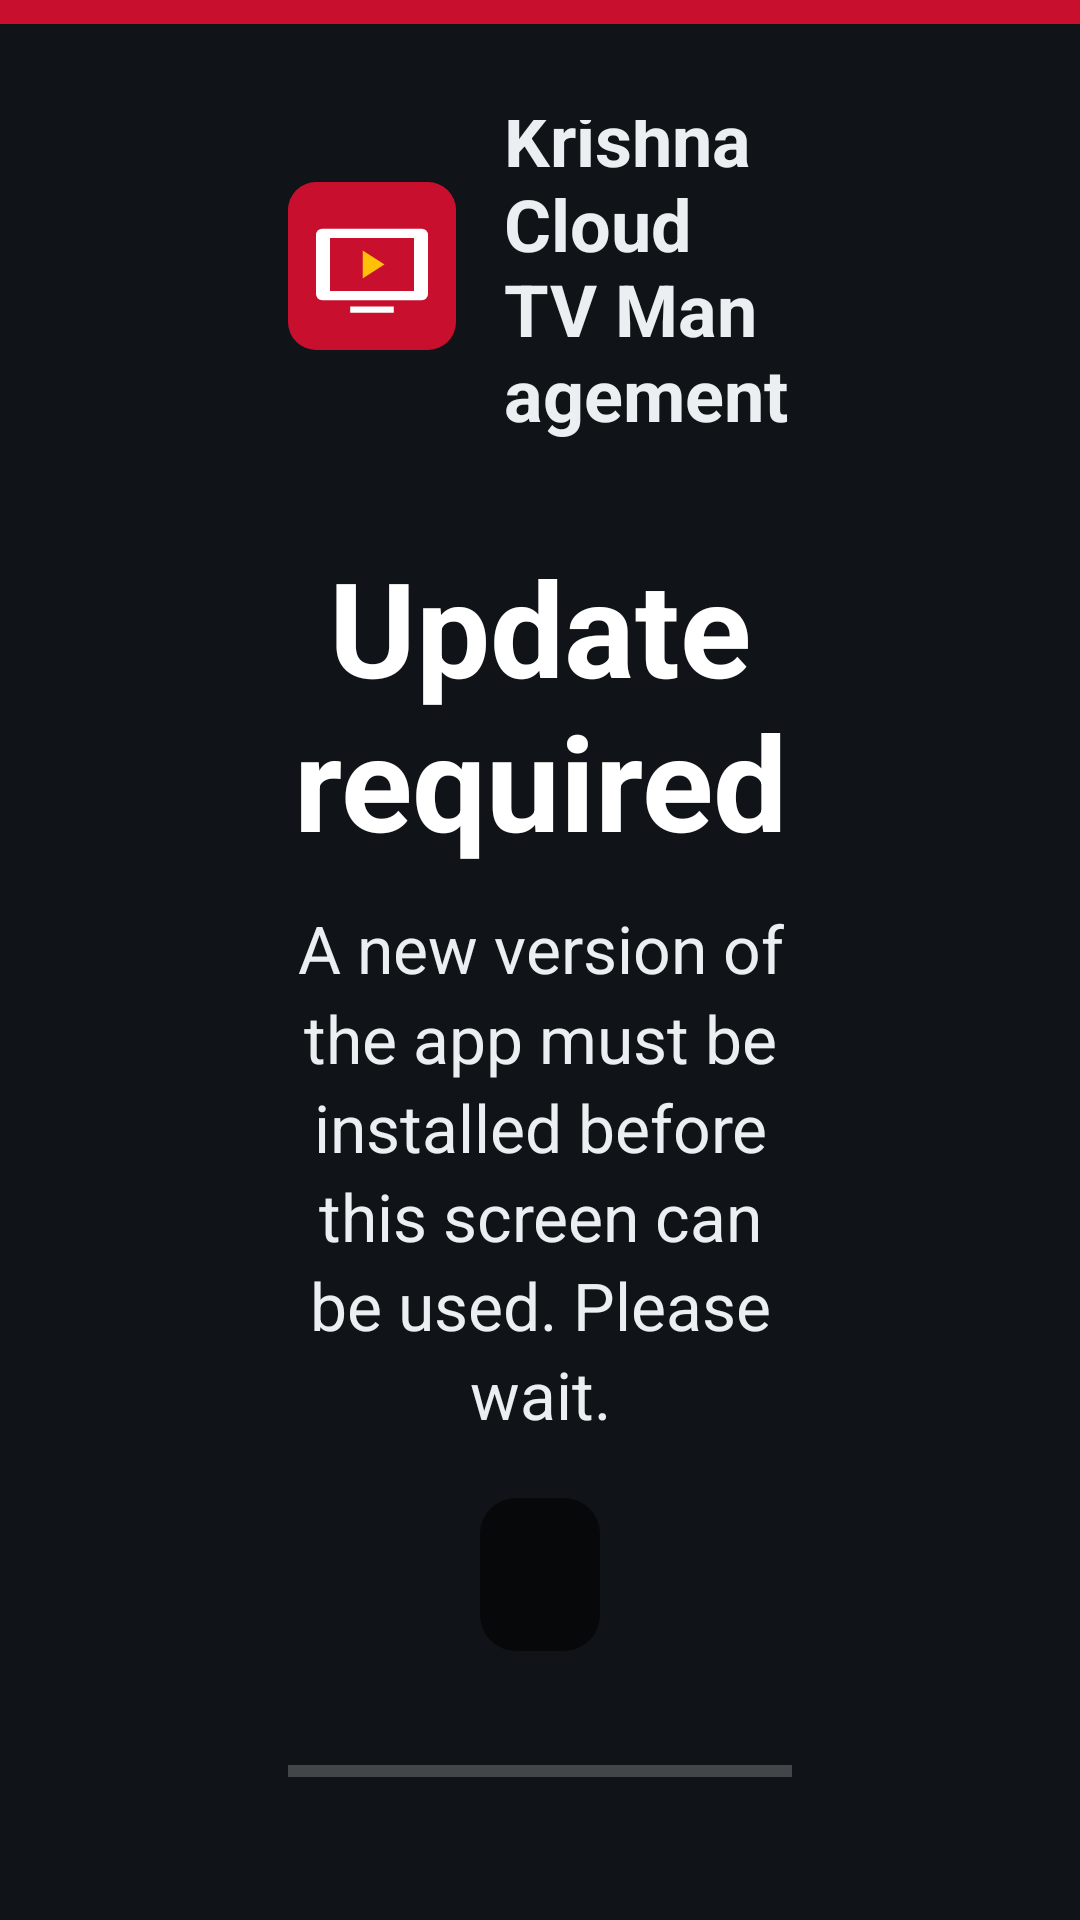

This screen was rendered from an Android layout file. Write that file and the resources it references.
<!-- AndroidManifest.xml: activity theme Theme.HotelCast.Fullscreen -->
<!-- res/layout/activity_update.xml -->
<?xml version="1.0" encoding="utf-8"?>
<FrameLayout xmlns:android="http://schemas.android.com/apk/res/android"
    xmlns:tools="http://schemas.android.com/tools"
    android:id="@+id/update_root"
    android:layout_width="match_parent"
    android:layout_height="match_parent"
    android:background="@color/settings_bg"
    tools:ignore="Overdraw">

    <View
        android:id="@+id/update_brand_bar"
        android:layout_width="match_parent"
        android:layout_height="8dp"
        android:layout_gravity="top"
        android:background="@color/brand" />

    <LinearLayout
        android:layout_width="match_parent"
        android:layout_height="match_parent"
        android:gravity="center"
        android:orientation="vertical"
        android:paddingStart="96dp"
        android:paddingTop="40dp"
        android:paddingEnd="96dp"
        android:paddingBottom="40dp">

        <LinearLayout
            android:layout_width="wrap_content"
            android:layout_height="wrap_content"
            android:gravity="center_vertical"
            android:orientation="horizontal"
            tools:ignore="UseCompoundDrawables">

            <ImageView
                android:layout_width="56dp"
                android:layout_height="56dp"
                android:contentDescription="@null"
                android:src="@drawable/ic_launcher" />

            <TextView
                android:id="@+id/update_product"
                android:layout_width="wrap_content"
                android:layout_height="wrap_content"
                android:layout_marginStart="16dp"
                android:text="@string/app_name"
                android:textColor="@color/settings_text"
                android:textSize="24sp"
                android:textStyle="bold" />
        </LinearLayout>

        <TextView
            android:id="@+id/update_title"
            android:layout_width="wrap_content"
            android:layout_height="wrap_content"
            android:layout_marginTop="32dp"
            android:gravity="center"
            android:text="@string/update_required_title"
            android:textColor="@color/white"
            android:textSize="44sp"
            android:textStyle="bold" />

        <TextView
            android:id="@+id/update_message"
            android:layout_width="wrap_content"
            android:layout_height="wrap_content"
            android:layout_marginTop="12dp"
            android:gravity="center"
            android:lineSpacingMultiplier="1.15"
            android:text="@string/update_required_message"
            android:textColor="@color/settings_text"
            android:textSize="22sp" />

        <TextView
            android:id="@+id/update_versions"
            android:layout_width="wrap_content"
            android:layout_height="wrap_content"
            android:layout_marginTop="20dp"
            android:background="@drawable/overlay_pill"
            android:gravity="center"
            android:paddingStart="20dp"
            android:paddingTop="8dp"
            android:paddingEnd="20dp"
            android:paddingBottom="8dp"
            android:textColor="@color/accent"
            android:textSize="26sp"
            android:textStyle="bold"
            tools:text="2.5.0  →  2.6.0" />

        <ProgressBar
            android:id="@+id/update_progress"
            style="?android:attr/progressBarStyleHorizontal"
            android:layout_width="match_parent"
            android:layout_height="16dp"
            android:layout_marginTop="32dp"
            android:max="100"
            android:progressTint="@color/brand"
            tools:progress="40" />

        <TextView
            android:id="@+id/update_status"
            android:layout_width="wrap_content"
            android:layout_height="wrap_content"
            android:layout_marginTop="12dp"
            android:gravity="center"
            android:textColor="@color/settings_text"
            android:textSize="20sp"
            tools:text="Downloading… 40%" />

        <TextView
            android:id="@+id/update_error"
            android:layout_width="wrap_content"
            android:layout_height="wrap_content"
            android:layout_marginTop="16dp"
            android:gravity="center"
            android:lineSpacingMultiplier="1.1"
            android:textColor="@color/accent"
            android:textSize="20sp"
            android:visibility="gone"
            tools:text="Download failed. Check the internet connection."
            tools:visibility="visible" />

        <TextView
            android:id="@+id/update_detail"
            android:layout_width="wrap_content"
            android:layout_height="wrap_content"
            android:layout_marginTop="6dp"
            android:gravity="center"
            android:textColor="@color/settings_text_dim"
            android:textSize="16sp"
            android:visibility="gone" />

        <LinearLayout
            android:id="@+id/update_buttons"
            android:layout_width="wrap_content"
            android:layout_height="wrap_content"
            android:layout_marginTop="24dp"
            android:orientation="horizontal"
            android:visibility="gone"
            tools:visibility="visible">

            <Button
                android:id="@+id/update_retry"
                style="@style/SettingsButton"
                android:layout_width="wrap_content"
                android:layout_weight="0"
                android:minWidth="220dp"
                android:text="@string/update_retry" />

            <Button
                android:id="@+id/update_allow"
                style="@style/SettingsButton"
                android:layout_width="wrap_content"
                android:layout_weight="0"
                android:minWidth="220dp"
                android:text="@string/update_allow_installs"
                android:visibility="gone" />
        </LinearLayout>
    </LinearLayout>
</FrameLayout>
<!-- resources referenced by this layout -->
<resources>
  <color name="accent">#FFFFC107</color>
  <color name="brand">#FFC8102E</color>
  <color name="settings_bg">#FF101418</color>
  <color name="settings_text">#FFECEFF1</color>
  <color name="settings_text_dim">#FFB0BEC5</color>
  <color name="white">#FFFFFFFF</color>
  <!-- drawable ic_launcher (drawable) -->
  <?xml version="1.0" encoding="utf-8"?>
  <vector xmlns:android="http://schemas.android.com/apk/res/android"
      android:width="108dp"
      android:height="108dp"
      android:viewportWidth="108"
      android:viewportHeight="108">
      <path android:fillColor="#C8102E" android:pathData="M18,0h72a18,18 0,0 1,18 18v72a18,18 0,0 1,-18 18h-72a18,18 0,0 1,-18 -18v-72a18,18 0,0 1,18 -18z" />
      <path android:fillColor="#FFFFFF" android:pathData="M22,30h64a4,4 0,0 1,4 4v38a4,4 0,0 1,-4 4h-64a4,4 0,0 1,-4 -4v-38a4,4 0,0 1,4 -4z" />
      <path android:fillColor="#C8102E" android:pathData="M27,36h54v34h-54z" />
      <path android:fillColor="#FFC107" android:pathData="M48,44l14,9 -14,9z" />
      <path android:fillColor="#FFFFFF" android:pathData="M40,80h28v4h-28z" />
  </vector>
  <!-- drawable overlay_pill (drawable) -->
  <?xml version="1.0" encoding="utf-8"?>
  <shape xmlns:android="http://schemas.android.com/apk/res/android" android:shape="rectangle">
      <corners android:radius="12dp" />
      <solid android:color="@color/overlay_shadow" />
  </shape>
  <string name="app_name">Krishna Cloud TV Management</string>
  <string name="update_allow_installs">Allow installs</string>
  <string name="update_required_message">A new version of the app must be installed before this screen can be used. Please wait.</string>
  <string name="update_required_title">Update required</string>
  <string name="update_retry">Try again</string>
  <style name="SettingsButton">
          <item name="android:layout_width">0dp</item>
          <item name="android:layout_height">wrap_content</item>
          <item name="android:layout_weight">1</item>
          <item name="android:layout_margin">6dp</item>
          <item name="android:background">@drawable/btn_tv</item>
          <item name="android:minHeight">64dp</item>
          <item name="android:padding">12dp</item>
          <item name="android:textColor">@color/white</item>
          <item name="android:textSize">20sp</item>
          <item name="android:textAllCaps">false</item>
          <item name="android:focusable">true</item>
          <item name="android:gravity">center</item>
      </style>
  <style name="Theme.HotelCast.Fullscreen">
          <item name="android:windowFullscreen">true</item>
          <item name="android:windowContentOverlay">@null</item>
          <item name="android:windowNoTitle">true</item>
          <item name="android:windowDisablePreview">false</item>
      </style>
  <color name="overlay_shadow">#99000000</color>
  <!-- drawable btn_tv (drawable) -->
  <?xml version="1.0" encoding="utf-8"?>
  <selector xmlns:android="http://schemas.android.com/apk/res/android">
      <item android:state_pressed="true">
          <shape android:shape="rectangle">
              <corners android:radius="10dp" />
              <solid android:color="@color/brand_dark" />
              <stroke android:width="4dp" android:color="@color/accent" />
          </shape>
      </item>
      <item android:state_focused="true">
          <shape android:shape="rectangle">
              <corners android:radius="10dp" />
              <solid android:color="@color/brand" />
              <stroke android:width="4dp" android:color="@color/accent" />
          </shape>
      </item>
      <item>
          <shape android:shape="rectangle">
              <corners android:radius="10dp" />
              <solid android:color="#FF37474F" />
          </shape>
      </item>
  </selector>
  <color name="brand_dark">#FF8A0B20</color>
</resources>
